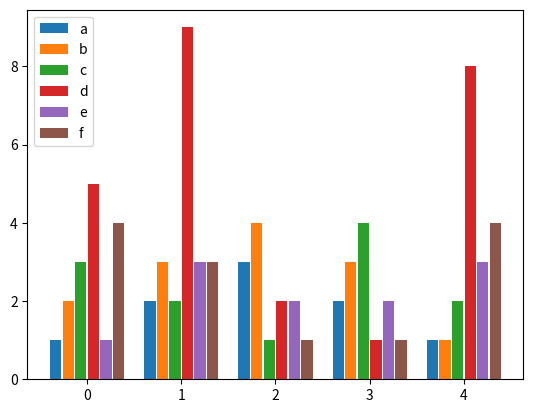

This figure's Python source:
from matplotlib import pyplot as plt


def bar_plot(ax, data, colors=None, total_width=0.8, single_width=1, legend=True):
    """Draws a bar plot with multiple bars per data point.

    Parameters
    ----------
    ax : matplotlib.pyplot.axis
        The axis we want to draw our plot on.

    data: dictionary
        A dictionary containing the data we want to plot. Keys are the names of the
        data, the items is a list of the values.

        Example:
        data = {
            "x":[1,2,3],
            "y":[1,2,3],
            "z":[1,2,3],
        }

    colors : array-like, optional
        A list of colors which are used for the bars. If None, the colors
        will be the standard matplotlib color cyle. (default: None)

    total_width : float, optional, default: 0.8
        The width of a bar group. 0.8 means that 80% of the x-axis is covered
        by bars and 20% will be spaces between the bars.

    single_width: float, optional, default: 1
        The relative width of a single bar within a group. 1 means the bars
        will touch eachother within a group, values less than 1 will make
        these bars thinner.

    legend: bool, optional, default: True
        If this is set to true, a legend will be added to the axis.
    """

    # Check if colors where provided, otherwhise use the default color cycle
    if colors is None:
        colors = plt.rcParams['axes.prop_cycle'].by_key()['color']

    # Number of bars per group
    n_bars = len(data)

    # The width of a single bar
    bar_width = total_width / n_bars

    # List containing handles for the drawn bars, used for the legend
    bars = []

    # Iterate over all data
    for i, (name, values) in enumerate(data.items()):
        # The offset in x direction of that bar
        x_offset = (i - n_bars / 2) * bar_width + bar_width / 2

        # Draw a bar for every value of that type
        for x, y in enumerate(values):
            bar = ax.bar(x + x_offset, y, width=bar_width * single_width, color=colors[i % len(colors)])

        # Add a handle to the last drawn bar, which we'll need for the legend
        bars.append(bar[0])

    # Draw legend if we need
    if legend:
        ax.legend(bars, data.keys())


if __name__ == "__main__":
    # Usage example:
    data = {
        "a": [1, 2, 3, 2, 1],
        "b": [2, 3, 4, 3, 1],
        "c": [3, 2, 1, 4, 2],
        "d": [5, 9, 2, 1, 8],
        "e": [1, 3, 2, 2, 3],
        "f": [4, 3, 1, 1, 4],
    }

    fig, ax = plt.subplots()
    bar_plot(ax, data, total_width=.8, single_width=.9)
    plt.show()
